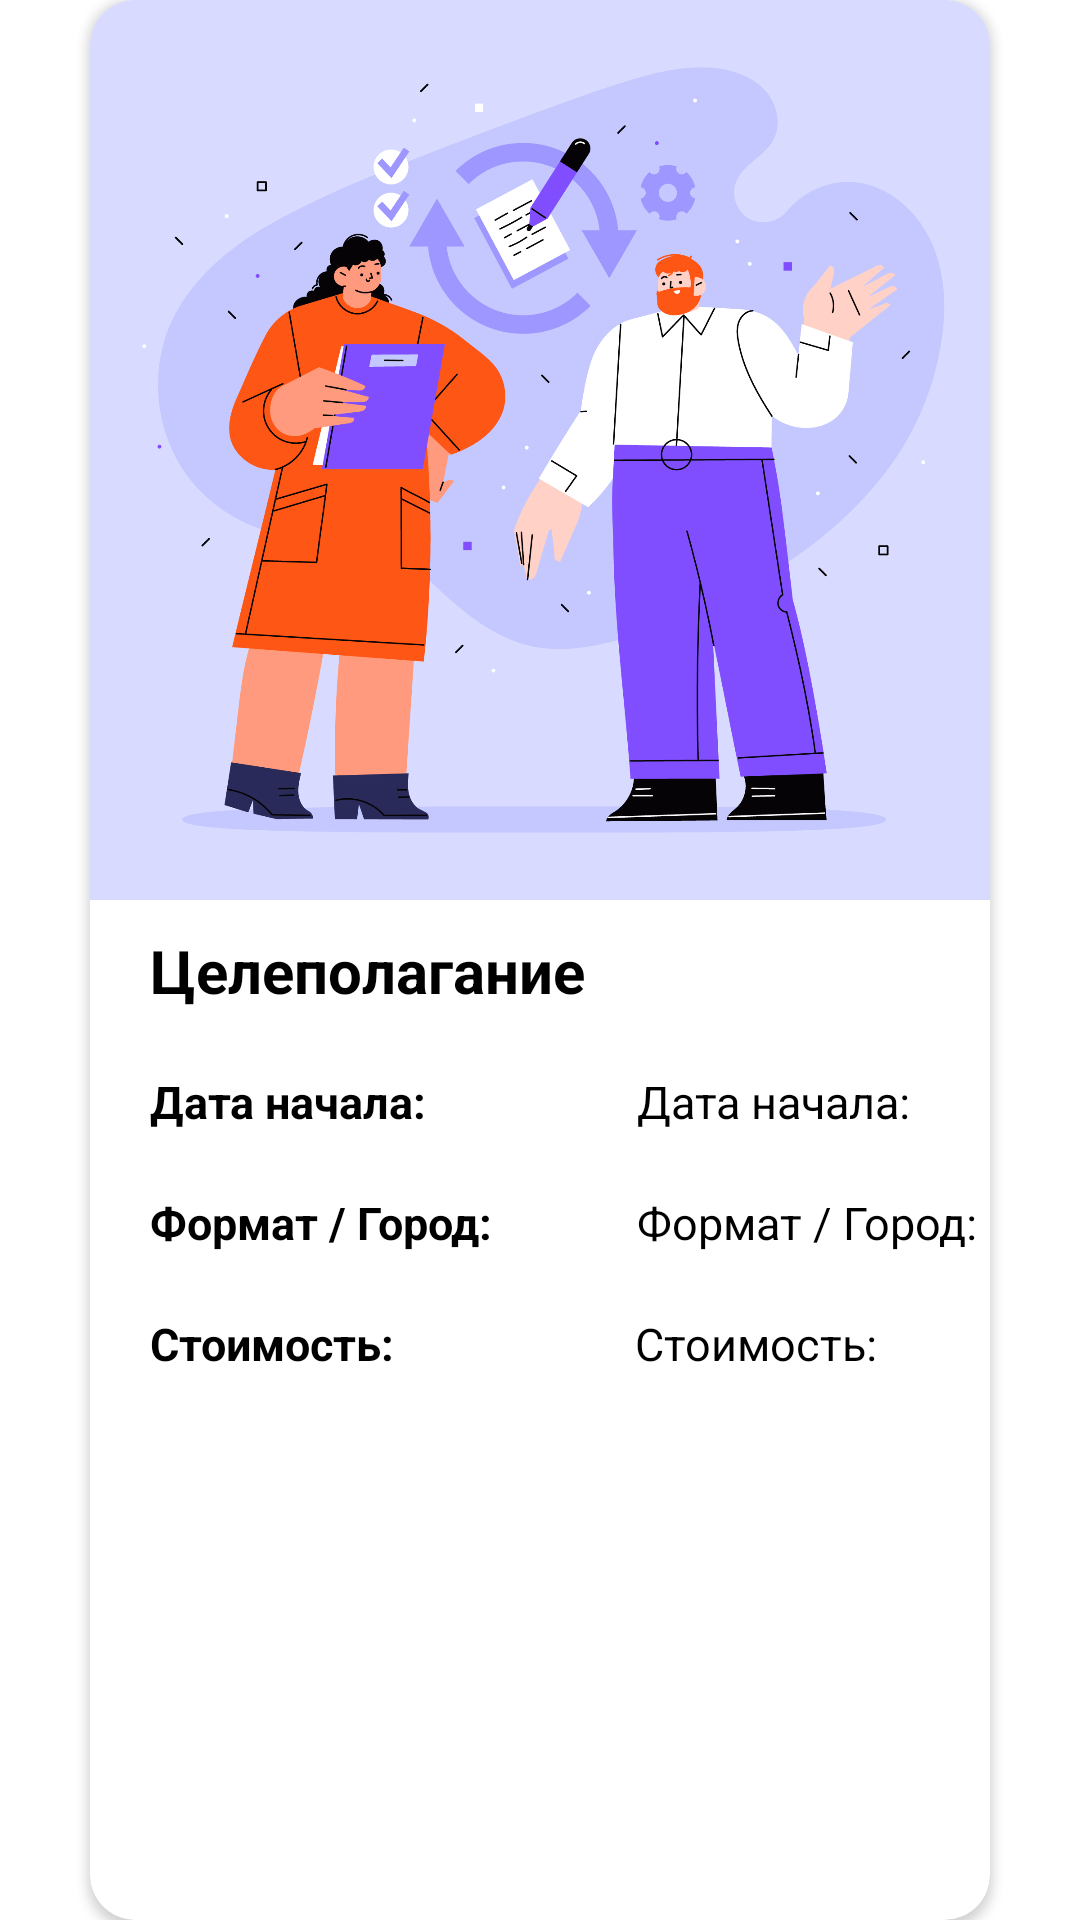

This screen was rendered from an Android layout file. Write that file and the resources it references.
<!-- AndroidManifest.xml: application theme Theme.YourWay_PetProject -->
<!-- res/layout/course_item.xml -->
<?xml version="1.0" encoding="utf-8"?>
<androidx.constraintlayout.widget.ConstraintLayout
    xmlns:android="http://schemas.android.com/apk/res/android"
    xmlns:app="http://schemas.android.com/apk/res-auto"
    android:layout_width="wrap_content"
    android:layout_height="wrap_content"
    android:layout_marginEnd="20dp">

    <androidx.cardview.widget.CardView
        android:id="@+id/courseBack"
        android:layout_width="wrap_content"
        android:layout_height="match_parent"
        app:cardCornerRadius="15dp"
        app:contentPaddingBottom="10dp"
        app:layout_constraintBottom_toBottomOf="parent"
        app:layout_constraintEnd_toEndOf="parent"
        app:layout_constraintStart_toStartOf="parent"
        app:layout_constraintTop_toTopOf="parent" >

        <LinearLayout
            android:layout_width="wrap_content"
            android:layout_height="wrap_content"
            android:orientation="vertical">

            <ImageView
                android:id="@+id/courseImage"
                android:layout_width="300dp"
                android:layout_height="300dp"
                android:contentDescription="@string/courseGoalSetting"
                android:transitionName="courseImage"
                app:srcCompat="@drawable/coursegoalsetting" />

            <TextView
                android:id="@+id/courseTitle"
                android:layout_width="wrap_content"
                android:layout_height="wrap_content"
                android:textColor="@color/black"
                android:textSize="20sp"
                android:textStyle="bold"
                android:layout_marginTop="10dp"
                android:layout_marginStart="20dp"
                android:text="@string/courseGoalSetting" />

            <LinearLayout
                android:layout_width="match_parent"
                android:layout_height="match_parent">

                <TextView
                    android:layout_width="wrap_content"
                    android:layout_height="wrap_content"
                    android:textColor="@color/black"
                    android:textSize="15sp"
                    android:textStyle="bold"
                    android:layout_marginTop="20dp"
                    android:layout_marginStart="20dp"
                    android:text="@string/courseStartData" />

                <TextView
                    android:id="@+id/courseDate"
                    android:layout_width="wrap_content"
                    android:layout_height="wrap_content"
                    android:textColor="@color/black"
                    android:textSize="15sp"
                    android:layout_marginStart="70dp"
                    android:layout_marginTop="20dp"
                    android:text="@string/courseStartData" />

            </LinearLayout>

        <LinearLayout
            android:layout_width="match_parent"
            android:layout_height="match_parent"
            android:layout_marginTop="10dp">

            <TextView
                android:layout_width="wrap_content"
                android:layout_height="wrap_content"
                android:textColor="@color/black"
                android:textSize="15sp"
                android:textStyle="bold"
                android:layout_marginTop="10dp"
                android:layout_marginStart="20dp"
                android:text="@string/courseFormat" />

            <TextView
                android:id="@+id/courseFormat"
                android:layout_width="wrap_content"
                android:layout_height="wrap_content"
                android:textColor="@color/black"
                android:textSize="15sp"
                android:layout_marginStart="48dp"
                android:layout_marginTop="10dp"
                android:text="@string/courseFormat" />

        </LinearLayout>

        <LinearLayout
            android:layout_width="match_parent"
            android:layout_height="match_parent"
            android:layout_marginTop="10dp">

            <TextView
                android:layout_width="wrap_content"
                android:layout_height="wrap_content"
                android:textColor="@color/black"
                android:textSize="15sp"
                android:textStyle="bold"
                android:layout_marginTop="10dp"
                android:layout_marginStart="20dp"
                android:text="@string/coursePrice" />

            <TextView
                android:id="@+id/coursePrice"
                android:layout_width="wrap_content"
                android:layout_height="wrap_content"
                android:textColor="@color/black"
                android:textSize="15sp"
                android:layout_marginStart="80dp"
                android:layout_marginTop="10dp"
                android:text="@string/coursePrice" />

        </LinearLayout>

        </LinearLayout>

    </androidx.cardview.widget.CardView>

</androidx.constraintlayout.widget.ConstraintLayout>
<!-- resources referenced by this layout -->
<resources>
  <color name="black">#FF000000</color>
  <!-- drawable coursegoalsetting: jpg bitmap (drawable, 504183 bytes) -->
  <string name="courseFormat">Формат / Город:  </string>
  <string name="courseGoalSetting">Целеполагание</string>
  <string name="coursePrice">Стоимость: </string>
  <string name="courseStartData">Дата начала: </string>
  <style name="Theme.YourWay_PetProject" parent="Theme.MaterialComponents.DayNight.DarkActionBar">
          
          <item name="colorPrimary">@color/purple_500</item>
          <item name="colorPrimaryVariant">@color/purple_700</item>
          <item name="colorOnPrimary">@color/white</item>
          
          <item name="colorSecondary">@color/teal_200</item>
          <item name="colorSecondaryVariant">@color/teal_700</item>
          <item name="colorOnSecondary">@color/black</item>
          
          <item name="android:statusBarColor">?attr/colorPrimaryVariant</item>
          
          <item name="android:windowActivityTransitions">true</item>
      </style>
  <color name="purple_500">#FF6200EE</color>
  <color name="purple_700">#FF3700B3</color>
  <color name="white">#FFFFFFFF</color>
  <color name="teal_200">#FF03DAC5</color>
  <color name="teal_700">#FF018786</color>
</resources>
